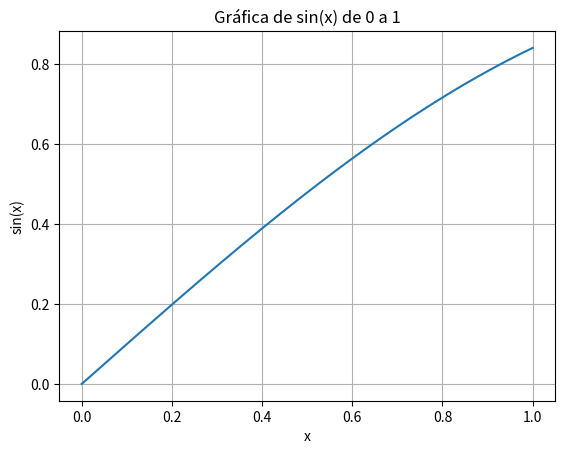

Write the Python code that produced this figure.
import numpy as np
import matplotlib.pyplot as plt

# Valores de x entre 0 y 1 (en radianes)
x = np.linspace(0, 1, 200)
y = np.sin(x)

plt.plot(x, y)
plt.xlabel("x")
plt.ylabel("sin(x)")
plt.title("Gráfica de sin(x) de 0 a 1")
plt.grid(True)
plt.show()
